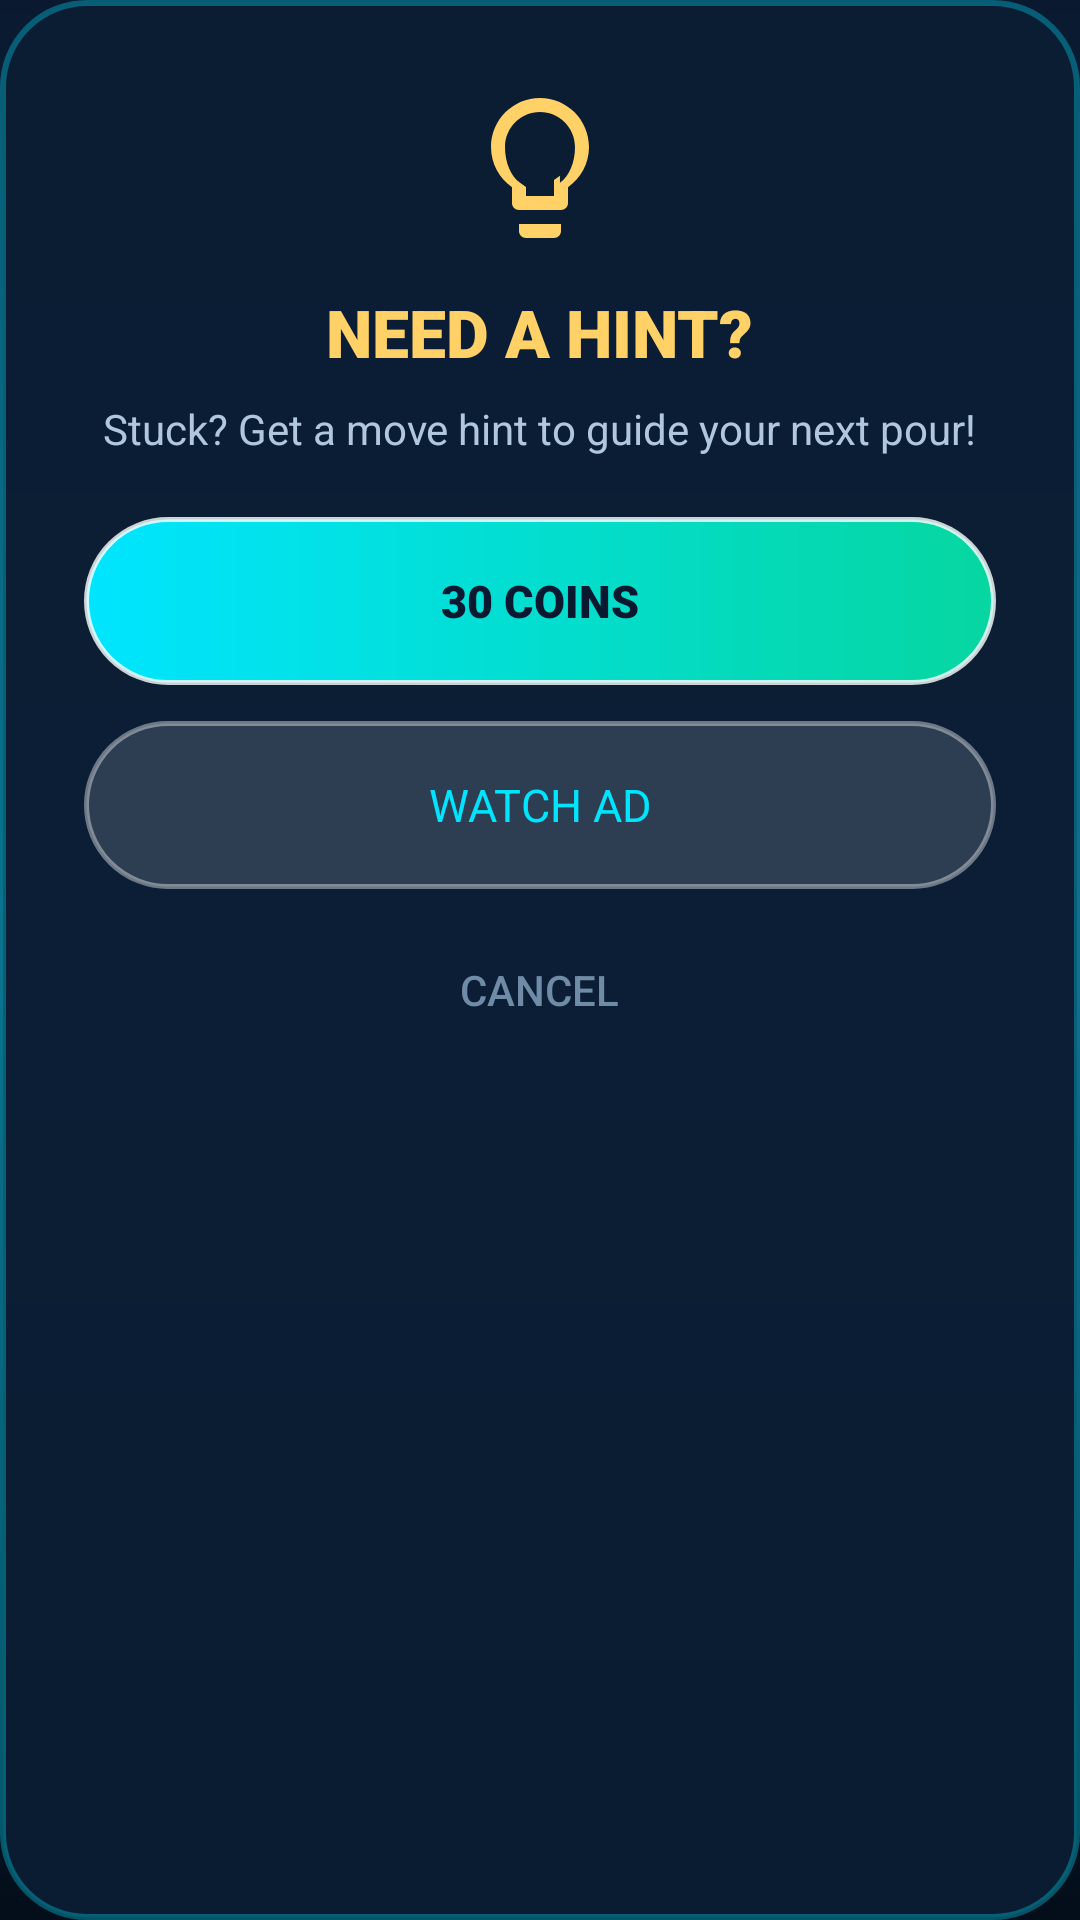

Layout XML and referenced resources for this Android screen:
<!-- AndroidManifest.xml: application theme Theme.AquaSort -->
<!-- res/layout/dialog_hint.xml -->
<?xml version="1.0" encoding="utf-8"?>
<LinearLayout xmlns:android="http://schemas.android.com/apk/res/android"
    android:layout_width="320dp"
    android:layout_height="wrap_content"
    android:background="@drawable/bg_glass_dialog"
    android:gravity="center_horizontal"
    android:orientation="vertical"
    android:padding="28dp">

    <ImageView
        android:layout_width="56dp"
        android:layout_height="56dp"
        android:src="@drawable/ic_hint"
        android:contentDescription="@string/action_hint" />

    <TextView
        android:layout_width="wrap_content"
        android:layout_height="wrap_content"
        android:layout_marginTop="12dp"
        android:fontFamily="sans-serif-black"
        android:text="@string/need_hint_title"
        android:textColor="@color/accent_gold"
        android:textSize="22sp" />

    <TextView
        android:layout_width="wrap_content"
        android:layout_height="wrap_content"
        android:layout_marginTop="8dp"
        android:gravity="center"
        android:text="@string/need_hint_msg"
        android:textColor="@color/text_secondary"
        android:textSize="14sp" />

    
    <androidx.appcompat.widget.AppCompatButton
        android:id="@+id/btn_hint_coins"
        android:layout_width="match_parent"
        android:layout_height="@dimen/btn_height_primary"
        android:layout_marginTop="20dp"
        android:background="@drawable/bg_btn_primary"
        android:fontFamily="sans-serif-black"
        android:text="@string/need_hint_coins"
        android:textColor="@color/bg_gradient_start"
        android:textSize="15sp" />

    
    <androidx.appcompat.widget.AppCompatButton
        android:id="@+id/btn_hint_ad"
        android:layout_width="match_parent"
        android:layout_height="@dimen/btn_height_primary"
        android:layout_marginTop="12dp"
        android:background="@drawable/bg_btn_secondary"
        android:fontFamily="sans-serif-bold"
        android:text="@string/need_hint_ad"
        android:textColor="@color/primary"
        android:textSize="15sp" />

    
    <TextView
        android:id="@+id/tv_hint_cancel"
        android:layout_width="wrap_content"
        android:layout_height="wrap_content"
        android:layout_marginTop="16dp"
        android:fontFamily="sans-serif-medium"
        android:padding="8dp"
        android:text="@string/action_cancel"
        android:textColor="@color/text_muted"
        android:textSize="14sp" />

</LinearLayout>
<!-- resources referenced by this layout -->
<resources>
  <color name="accent_gold">#FFD166</color>
  <color name="bg_gradient_start">#0A192F</color>
  <color name="primary">#00E5FF</color>
  <color name="text_muted">#708BA6</color>
  <color name="text_secondary">#B0C7DE</color>
  <dimen name="btn_height_primary">56dp</dimen>
  <!-- drawable bg_btn_primary (drawable) -->
  <?xml version="1.0" encoding="utf-8"?>
  <ripple xmlns:android="http://schemas.android.com/apk/res/android"
      android:color="#40FFFFFF">
      <item>
          <shape android:shape="rectangle">
              <gradient
                  android:angle="0"
                  android:startColor="#00E5FF"
                  android:endColor="#06D6A0"
                  android:type="linear" />
              <corners android:radius="28dp" />
              <stroke
                  android:width="1.5dp"
                  android:color="#CCFFFFFF" />
              <padding
                  android:left="24dp"
                  android:top="14dp"
                  android:right="24dp"
                  android:bottom="14dp" />
          </shape>
      </item>
  </ripple>
  <!-- drawable bg_btn_secondary (drawable) -->
  <?xml version="1.0" encoding="utf-8"?>
  <ripple xmlns:android="http://schemas.android.com/apk/res/android"
      android:color="#33FFFFFF">
      <item>
          <shape android:shape="rectangle">
              <solid android:color="#24FFFFFF" />
              <corners android:radius="28dp" />
              <stroke
                  android:width="1.5dp"
                  android:color="#66FFFFFF" />
              <padding
                  android:left="24dp"
                  android:top="14dp"
                  android:right="24dp"
                  android:bottom="14dp" />
          </shape>
      </item>
  </ripple>
  <!-- drawable bg_glass_dialog (drawable) -->
  <?xml version="1.0" encoding="utf-8"?>
  <shape xmlns:android="http://schemas.android.com/apk/res/android"
      android:shape="rectangle">
      <solid android:color="#F00B1D33" />
      <corners android:radius="28dp" />
      <stroke
          android:width="2dp"
          android:color="#5500E5FF" />
  </shape>
  <!-- drawable ic_hint (drawable) -->
  <vector xmlns:android="http://schemas.android.com/apk/res/android"
      android:width="24dp"
      android:height="24dp"
      android:viewportWidth="24"
      android:viewportHeight="24">
      <path
          android:fillColor="#FFD166"
          android:pathData="M9,21c0,0.55 0.45,1 1,1h4c0.55,0 1,-0.45 1,-1v-1H9v1zm3,-19C8.14,2 5,5.14 5,9c0,2.38 1.19,4.47 3,5.74V17c0,0.55 0.45,1 1,1h6c0.55,0 1,-0.45 1,-1v-2.26c1.81,-1.27 3,-3.36 3,-5.74 0,-3.86 -3.14,-7 -7,-7zm2.85,11.1l-0.85,0.6V16h-4v-1.3l-0.85,-0.6C7.8,13.16 7,11.18 7,9c0,-2.76 2.24,-5 5,-5s5,2.24 5,5c0,2.18 -0.8,4.16 -2.15,5.1z"/>
  </vector>
  <string name="action_cancel">CANCEL</string>
  <string name="action_hint">HINT</string>
  <string name="need_hint_ad">WATCH AD</string>
  <string name="need_hint_coins">30 COINS</string>
  <string name="need_hint_msg">Stuck? Get a move hint to guide your next pour!</string>
  <string name="need_hint_title">NEED A HINT?</string>
  <color name="primary_variant">#00B4D8</color>
  <color name="text_primary">#FFFFFF</color>
  <color name="secondary">#06D6A0</color>
  <color name="secondary_variant">#2EC4B6</color>
  <color name="bg_gradient_end">#040D1A</color>
  <!-- drawable bg_main_gradient (drawable) -->
  <?xml version="1.0" encoding="utf-8"?>
  <shape xmlns:android="http://schemas.android.com/apk/res/android"
      android:shape="rectangle">
      <gradient
          android:angle="270"
          android:startColor="#0A192F"
          android:centerColor="#0F3B57"
          android:endColor="#040D1A"
          android:type="linear" />
  </shape>
</resources>
